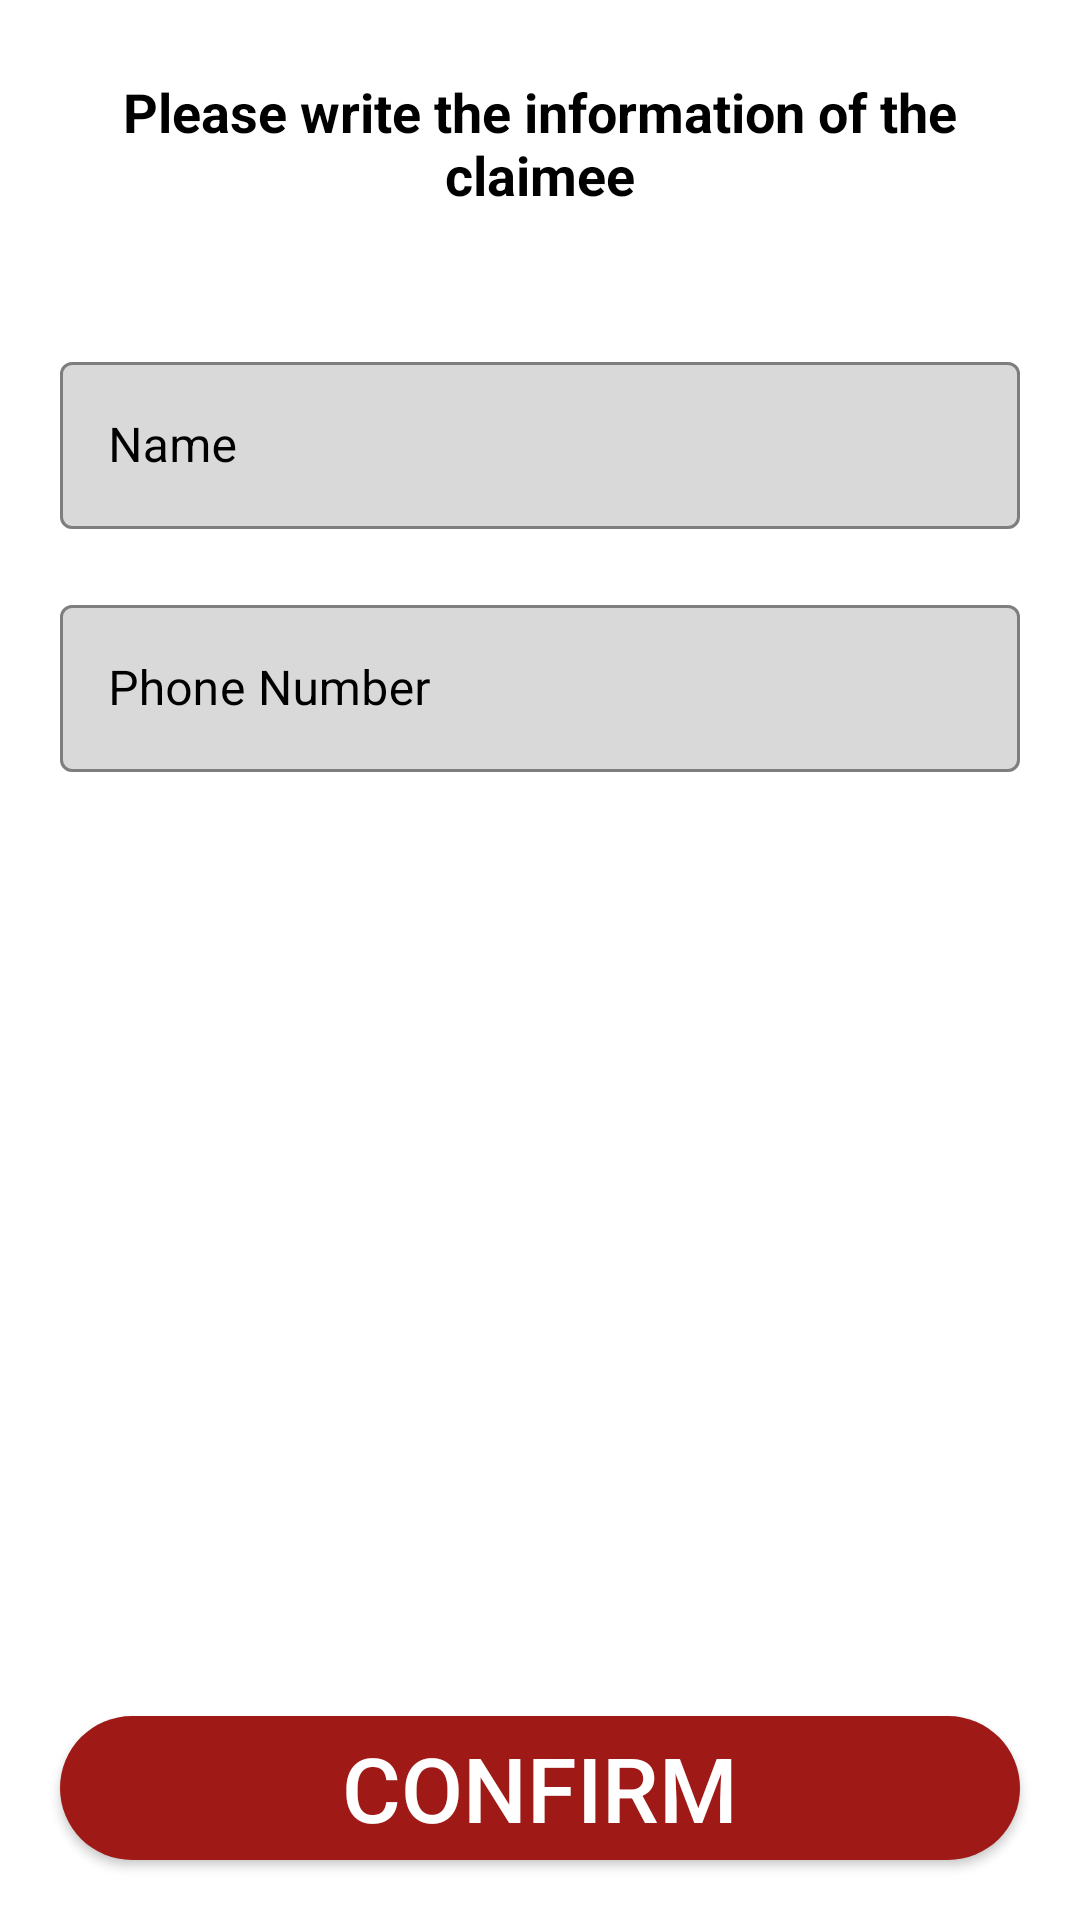

Write the Android layout XML for this screen, with the resource values it uses.
<!-- AndroidManifest.xml: application theme Theme.Projectbookstore -->
<!-- res/layout/activity_confirm_final_order.xml -->
<?xml version="1.0" encoding="utf-8"?>
<RelativeLayout xmlns:android="http://schemas.android.com/apk/res/android"
    xmlns:app="http://schemas.android.com/apk/res-auto"
    xmlns:tools="http://schemas.android.com/tools"
    android:layout_width="match_parent"
    android:layout_height="match_parent"
    tools:context=".ConfirmFinalOrderActivity"
    android:background="@color/white">
    <TextView
        android:id="@+id/txt"
        android:layout_width="match_parent"
        android:layout_height="wrap_content"
        android:text="Please write the information of the claimee"
        android:textSize="18dp"
        android:textColor="@color/black"
        android:layout_margin="25dp"
        android:textAlignment="center"
        android:textStyle="bold"

        />

    <com.google.android.material.textfield.TextInputLayout
        android:id="@+id/name"
        android:layout_below="@+id/txt"
        style="@style/Widget.MaterialComponents.TextInputLayout.OutlinedBox"
        android:layout_width="match_parent"
        android:layout_height="wrap_content"
        android:hint="Name"
        android:layout_marginTop="20dp"
        android:layout_marginLeft="20dp"
        android:layout_marginRight="20dp"
        app:boxStrokeColor="@color/black"
        android:textColorHint="@color/black"
        app:boxBackgroundColor="@color/grey">

    <com.google.android.material.textfield.TextInputEditText
        android:id="@+id/shipment_name"
        android:layout_width="match_parent"
        android:layout_height="wrap_content"
        android:inputType="text"
        android:textColor="@color/black"
        tools:layout_editor_absoluteX="60dp"
        tools:layout_editor_absoluteY="286dp" />
    </com.google.android.material.textfield.TextInputLayout>

    <com.google.android.material.textfield.TextInputLayout
        android:id="@+id/phone_number"
        android:layout_below="@+id/name"
        style="@style/Widget.MaterialComponents.TextInputLayout.OutlinedBox"
        android:layout_width="match_parent"
        android:layout_height="wrap_content"
        android:hint="Phone Number"
        android:layout_marginTop="20dp"
        android:layout_marginLeft="20dp"
        android:layout_marginRight="20dp"
        app:boxStrokeColor="@color/black"
        android:textColorHint="@color/black"
        app:boxBackgroundColor="@color/grey">

        <com.google.android.material.textfield.TextInputEditText
            android:id="@+id/shipment_phone_number"
            android:layout_width="match_parent"
            android:layout_height="wrap_content"
            android:inputType="number"
            android:maxLength="12"
            android:textColor="@color/black"
            tools:layout_editor_absoluteX="60dp"
            tools:layout_editor_absoluteY="286dp" />
    </com.google.android.material.textfield.TextInputLayout>


    <Button
        android:id="@+id/confirm_final_order_btn"
        android:layout_width="match_parent"
        android:layout_height="wrap_content"
        android:layout_alignParentBottom="true"
        android:layout_marginStart="20dp"
        android:layout_marginTop="20dp"
        android:layout_marginEnd="20dp"
        android:layout_marginBottom="20dp"
        android:background="@drawable/button_background"
        android:backgroundTint="@color/tart"
        android:text="Confirm"
        android:textColor="@android:color/white"
        android:textSize="30dp" />
</RelativeLayout>
<!-- resources referenced by this layout -->
<resources>
  <color name="black">#FF000000</color>
  <color name="grey">#D9D9D9</color>
  <color name="tart">#9F1A17</color>
  <color name="white">#FFFFFFFF</color>
  <!-- drawable button_background (drawable) -->
  <?xml version="1.0" encoding="utf-8"?>
  <shape xmlns:android="http://schemas.android.com/apk/res/android">
      <solid android:color="@color/tart"/>
      <corners android:radius="100dp"/>
  </shape>
  <style name="Theme.Projectbookstore" parent="Theme.MaterialComponents.DayNight.NoActionBar">
          
          <item name="colorPrimary">@color/purple_500</item>
          <item name="colorPrimaryVariant">@color/purple_700</item>
          <item name="colorOnPrimary">@color/white</item>
          
          <item name="colorSecondary">@color/teal_200</item>
          <item name="colorSecondaryVariant">@color/teal_700</item>
          <item name="colorOnSecondary">@color/black</item>
          
          <item name="android:statusBarColor" tools:targetApi="l">?attr/colorPrimaryVariant</item>
          
      </style>
  <color name="purple_500">#9F1A17</color>
  <color name="purple_700">#9F1A17</color>
  <color name="teal_200">#FF03DAC5</color>
  <color name="teal_700">#FF018786</color>
</resources>
